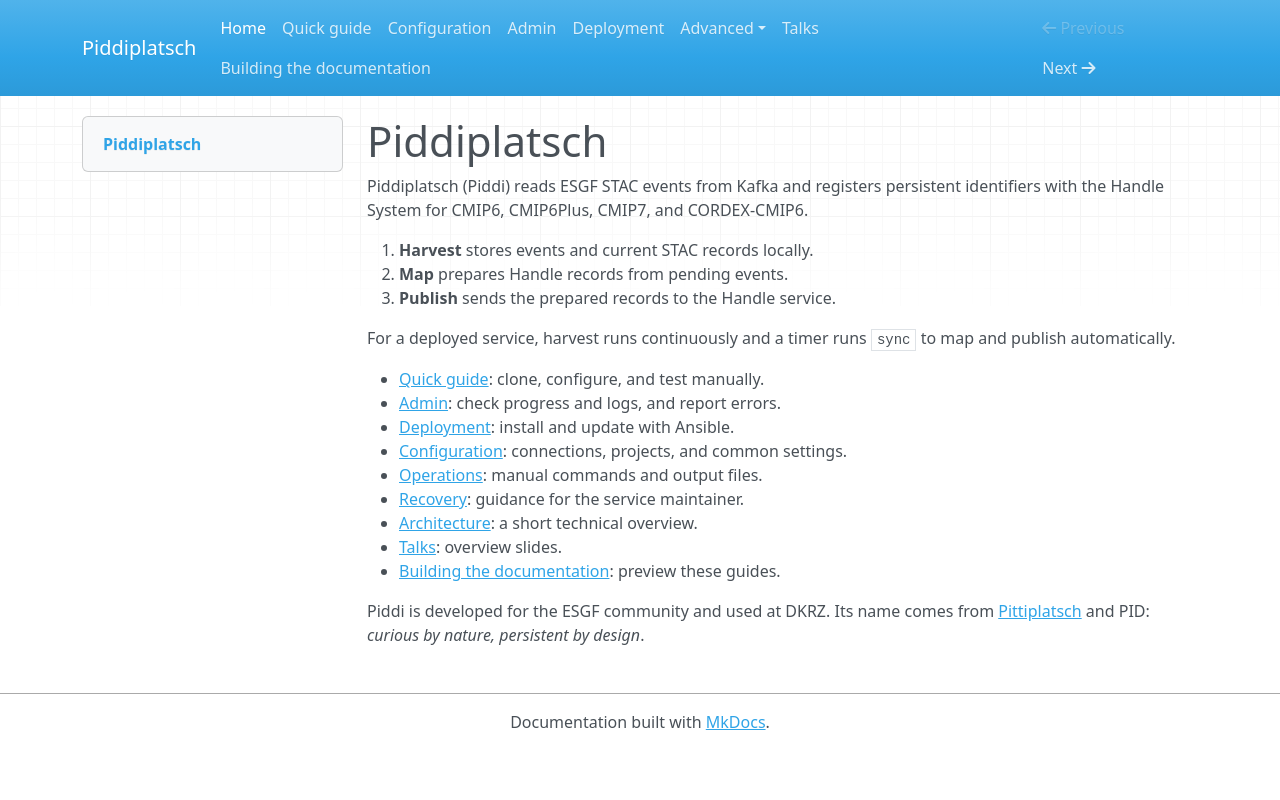

repository: ESGF/piddiplatsch · page: index.html · generator: mkdocs

# Piddiplatsch

Piddiplatsch (Piddi) reads ESGF STAC events from Kafka and registers persistent
identifiers with the Handle System for CMIP6, CMIP6Plus, CMIP7, and CORDEX-CMIP6.

1. **Harvest** stores events and current STAC records locally.
2. **Map** prepares Handle records from pending events.
3. **Publish** sends the prepared records to the Handle service.

For a deployed service, harvest runs continuously and a timer runs `sync` to map
and publish automatically.

- [Quick guide](quick-guide.md): clone, configure, and test manually.
- [Admin](admin.md): check progress and logs, and report errors.
- [Deployment](deployment.md): install and update with Ansible.
- [Configuration](configuration.md): connections, projects, and common settings.
- [Operations](operations.md): manual commands and output files.
- [Recovery](recovery.md): guidance for the service maintainer.
- [Architecture](architecture.md): a short technical overview.
- [Talks](talks.md): overview slides.
- [Building the documentation](building.md): preview these guides.

Piddi is developed for the ESGF community and used at DKRZ. Its name comes from
[Pittiplatsch](https://en.wikipedia.org/wiki/Pittiplatsch) and PID:
*curious by nature, persistent by design*.
